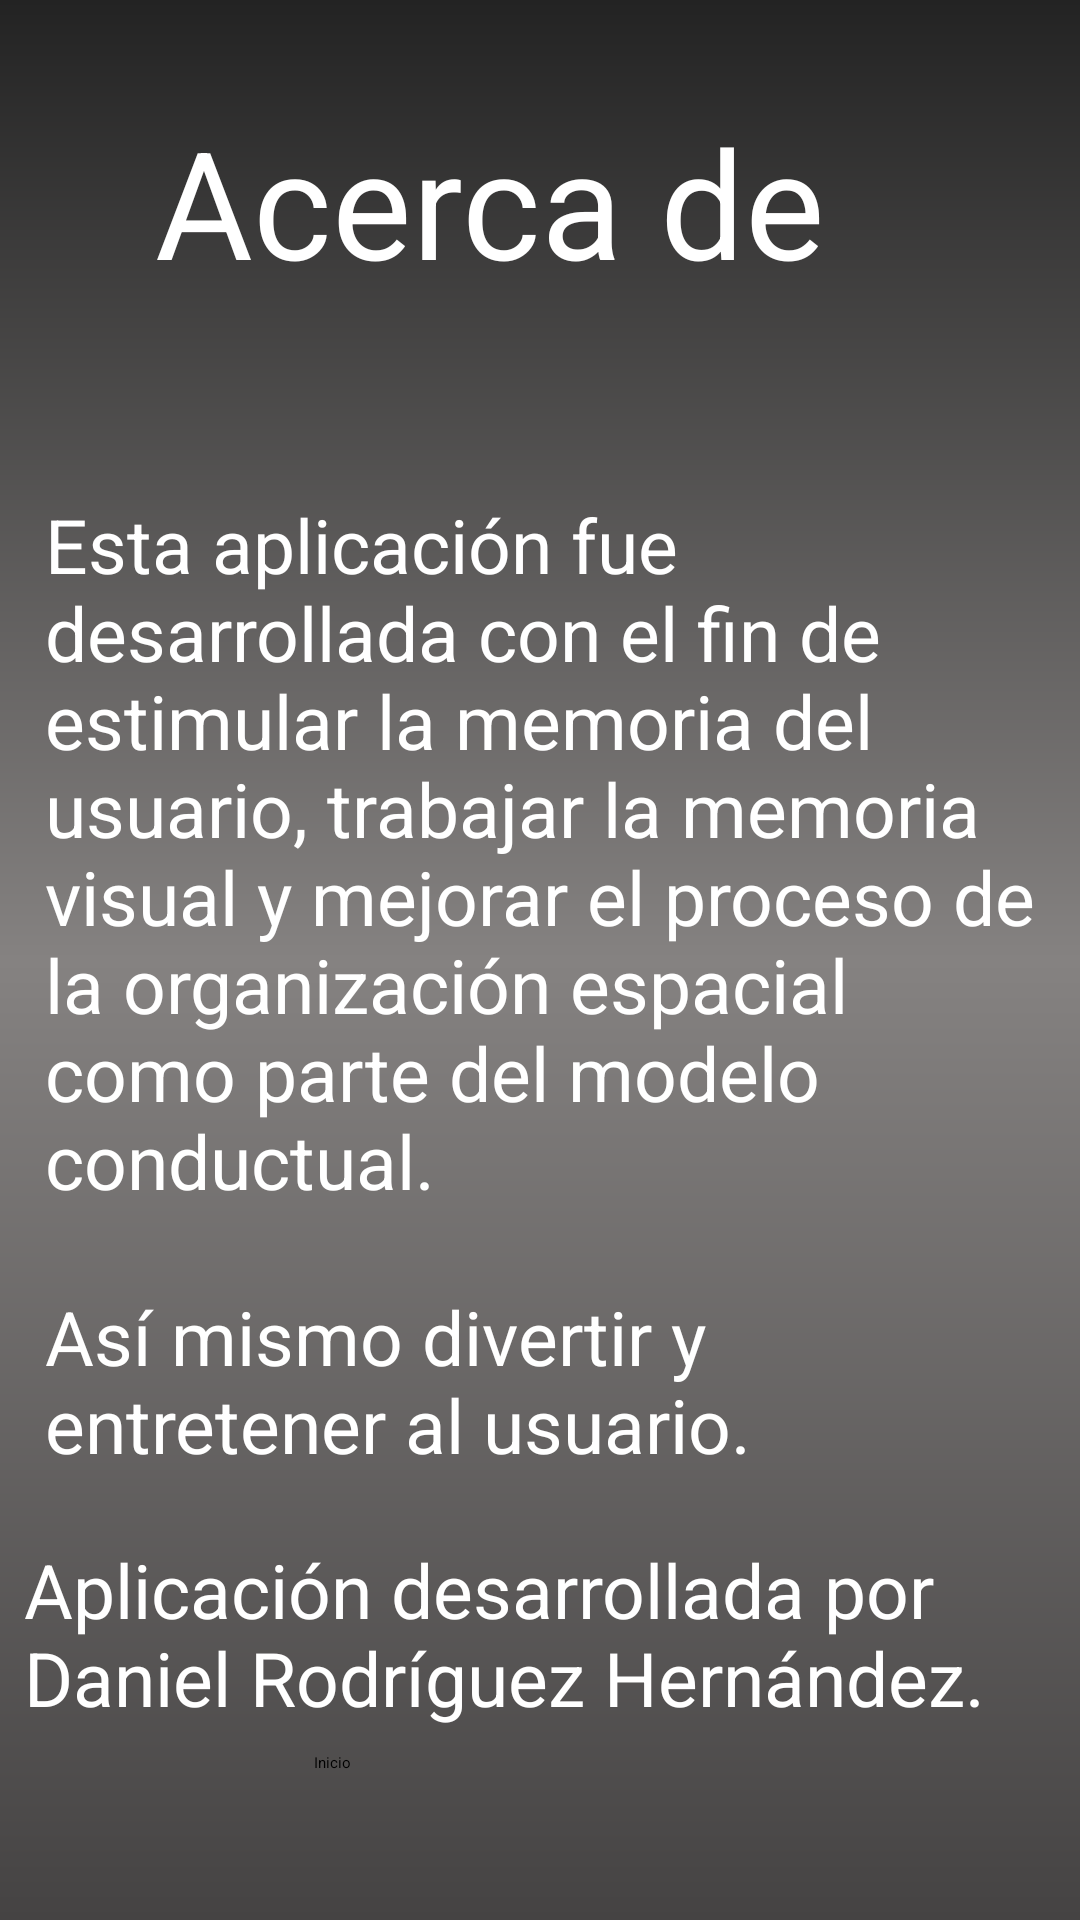

The Android layout XML behind this screen, and the referenced resources:
<!-- AndroidManifest.xml: application theme Theme.MemoramaInstruccional -->
<!-- res/layout/activity_acerca_de.xml -->
<?xml version="1.0" encoding="utf-8"?>
<androidx.constraintlayout.widget.ConstraintLayout xmlns:android="http://schemas.android.com/apk/res/android"
    xmlns:app="http://schemas.android.com/apk/res-auto"
    xmlns:tools="http://schemas.android.com/tools"
    android:layout_width="match_parent"
    android:layout_height="match_parent"
    tools:context=".AcercaDe"
    android:background="@drawable/degradado">

    <TextView
        android:id="@+id/textView3"
        android:layout_width="257dp"
        android:layout_height="95dp"
        android:text="@string/tittle_ad"
        android:textColor="@color/white"
        android:textSize="50sp"
        app:layout_constraintBottom_toBottomOf="parent"
        app:layout_constraintEnd_toEndOf="parent"
        app:layout_constraintStart_toStartOf="parent"
        app:layout_constraintTop_toTopOf="parent"
        app:layout_constraintVertical_bias="0.062" />

    <TextView
        android:id="@+id/textView"
        android:layout_width="match_parent"
        android:layout_height="wrap_content"
        android:layout_marginTop="36dp"
        android:layout_marginStart="15dp"
        android:layout_marginEnd="15dp"
        android:text="@string/description1"
        android:textColor="@color/white"
        android:textSize="25sp"
        app:layout_constraintEnd_toEndOf="parent"
        app:layout_constraintStart_toStartOf="parent"
        app:layout_constraintTop_toBottomOf="@+id/textView3" />


    <TextView
        android:id="@+id/tv_Aut"
        android:layout_width="344dp"
        android:layout_height="106dp"
        android:text="@string/autor"
        android:textColor="@color/white"
        android:textSize="25sp"
        android:layout_marginStart="15dp"
        android:layout_marginEnd="15dp"
        app:layout_constraintBottom_toBottomOf="parent"
        app:layout_constraintEnd_toEndOf="parent"
        app:layout_constraintStart_toStartOf="parent"
        app:layout_constraintTop_toBottomOf="@+id/textView" />


    <Button
        android:id="@+id/btnB"
        android:layout_width="150dp"
        android:layout_height="61dp"
        android:backgroundTint="#CCCCCC"
        android:text="Inicio"
        android:textColor="@color/black"
        app:layout_constraintBottom_toBottomOf="parent"
        app:layout_constraintEnd_toEndOf="parent"
        app:layout_constraintHorizontal_bias="0.498"
        app:layout_constraintStart_toStartOf="parent"
        app:layout_constraintTop_toBottomOf="@+id/tv_Aut"
        app:layout_constraintVertical_bias="0.88" />

</androidx.constraintlayout.widget.ConstraintLayout>
<!-- resources referenced by this layout -->
<resources>
  <!-- drawable degradado (drawable) -->
  <?xml version="1.0" encoding="utf-8"?>
  <shape xmlns:android="http://schemas.android.com/apk/res/android">
      <gradient
          android:type="linear"
          android:angle="90"
          android:startColor="#454343"
          android:centerColor="#858281"
          android:endColor="#232323" />
  </shape>
  <string name="autor">Aplicación desarrollada por Daniel Rodríguez Hernández.</string>
  <string name="description1">Esta aplicación fue desarrollada con el fin de estimular la memoria del usuario, trabajar la memoria visual y mejorar el proceso de la organización espacial como parte del modelo conductual. \n\nAsí mismo divertir y entretener al usuario.</string>
  <string name="tittle_ad">Acerca de</string>
  <style name="Theme.MemoramaInstruccional" parent="Theme.MaterialComponents.NoActionBar">
          
          <item name="colorPrimary">@color/black</item>
          <item name="colorPrimaryVariant">@color/black</item>
          <item name="colorOnPrimary">@color/white</item>
          
          <item name="colorSecondary">@color/teal_200</item>
          <item name="colorSecondaryVariant">@color/teal_700</item>
          <item name="colorOnSecondary">@color/black</item>
          
          <item name="android:statusBarColor">?attr/colorPrimaryVariant</item>
          
      </style>
  <!-- not gathered from this repository: default colours our renderer supplied (Android Studio template values) -->
  <color name="teal_200">#FF03DAC5</color>
  <color name="teal_700">#FF018786</color>
  <color name="black">#FF000000</color>
  <color name="white">#FFFFFFFF</color>
</resources>
